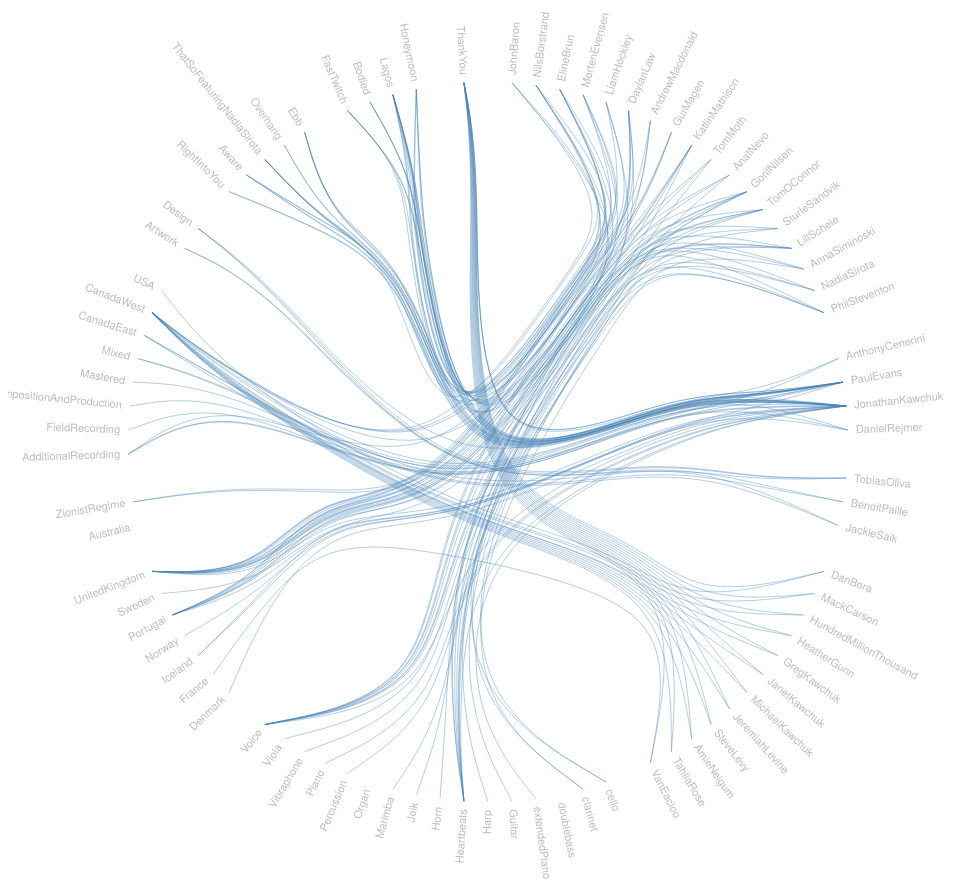
D3 v4 page, settled after 480 driven frames (8 s of simulated time); the page loaded 1 data file(s).



var diameter = 960,
    radius = diameter / 2,
    innerRadius = radius - 120;

var cluster = d3.cluster()
    .size([360, innerRadius]);

var line = d3.radialLine()
    .curve(d3.curveBundle.beta(0.85))
    .radius(function(d) { return d.y; })
    .angle(function(d) { return d.x / 180 * Math.PI; });

var svg = d3.select("body").append("svg")
    .attr("width", diameter)
    .attr("height", diameter)
  .append("g")
    .attr("transform", "translate(" + radius + "," + radius + ")");

var link = svg.append("g").selectAll(".link"),
    node = svg.append("g").selectAll(".node");

d3.json("credits.json", function(error, classes) {
  if (error) throw error;

  var root = packageHierarchy(classes)
      .sum(function(d) { return d.size; });

  cluster(root);

  link = link
    .data(packageImports(root.leaves()))
    .enter().append("path")
      .each(function(d) { d.source = d[0], d.target = d[d.length - 1]; })
      .attr("class", "link")
      .attr("d", line);

  node = node
    .data(root.leaves())
    .enter().append("text")
      .attr("class", "node")
      .attr("dy", "0.31em")
      .attr("transform", function(d) { return "rotate(" + (d.x - 90) + ")translate(" + (d.y + 8) + ",0)" + (d.x < 180 ? "" : "rotate(180)"); })
      .attr("text-anchor", function(d) { return d.x < 180 ? "start" : "end"; })
      .text(function(d) { return d.data.key; })
      .on("mouseover", mouseovered)
      .on("mouseout", mouseouted);
});

function mouseovered(d) {
  node
      .each(function(n) { n.target = n.source = false; });

  link
      .classed("link--target", function(l) { if (l.target === d) return l.source.source = true; })
      .classed("link--source", function(l) { if (l.source === d) return l.target.target = true; })
    .filter(function(l) { return l.target === d || l.source === d; })
      .raise();

  node
      .classed("node--target", function(n) { return n.target; })
      .classed("node--source", function(n) { return n.source; });
}

function mouseouted(d) {
  link
      .classed("link--target", false)
      .classed("link--source", false);

  node
      .classed("node--target", false)
      .classed("node--source", false);
}

// Lazily construct the package hierarchy from class names.
function packageHierarchy(classes) {
  var map = {};

  function find(name, data) {
    var node = map[name], i;
    if (!node) {
      node = map[name] = data || {name: name, children: []};
      if (name.length) {
        node.parent = find(name.substring(0, i = name.lastIndexOf(".")));
        node.parent.children.push(node);
        node.key = name.substring(i + 1);
      }
    }
    return node;
  }

  classes.forEach(function(d) {
    find(d.name, d);
  });

  return d3.hierarchy(map[""]);
}

// Return a list of imports for the given array of nodes.
function packageImports(nodes) {
  var map = {},
      imports = [];

  // Compute a map from name to node.
  nodes.forEach(function(d) {
    map[d.data.name] = d;
  });

  // For each import, construct a link from the source to target node.
  nodes.forEach(function(d) {
    if (d.data.imports) d.data.imports.forEach(function(i) {
      imports.push(map[d.data.name].path(map[i]));
    });
  });

  return imports;
}



### data: credits.json
[
 {
  "name": "credits.performer.cluster.JohnBaron",
  "size": 3938,
  "imports": [
   "credits.role.cello",
   "credits.techrole.CanadaWest",
   "credits.Track.SideA.ThatSoFeaturingNadia…"
  ]
 },
 {
  "name": "credits.performer.cluster.NilsBorstrand",
  "size": 3812,
  "imports": [
   "credits.role.Heartbeats",
   "credits.role.Voice",
   "credits.Location.Europe.Portugal",
   "credits.Location.Europe.UnitedKingdom",
   "credits.Track.SideB.Lagos"
  ]
 },
 {
  "name": "credits.performer.cluster.ElineBrun",
  "size": 6714,
  "imports": [
   "credits.role.Heartbeats",
   "credits.role.Voice",
   "credits.Location.Europe.Portugal",
   "credits.Location.Europe.UnitedKingdom",
   "credits.Track.SideB.Lagos"
  ]
 },
 {
  "name": "credits.performer.cluster.MortenEvensen",
  "size": 743,
  "imports": [
   "credits.role.Horn",
   "credits.Location.Europe.UnitedKingdom",
   "credits.Track.SideB.FastTwitch",
   "credits.Track.SideB.Honeymoon"
  ]
 },
 {
  "name": "credits.performer.cluster.LiamHockley",
  "size": 3534,
  "imports": [
   "credits.role.clarinet",
   "credits.techrole.CanadaWest",
   "credits.Track.SideB.Honeymoon"
  ]
 },
 {
  "name": "credits.performer.cluster.DaylanLaw",
  "size": 5731,
  "imports": [
   "credits.role.Heartbeats",
   "credits.role.Voice",
   "credits.Location.Europe.Portugal",
   "credits.Location.Europe.UnitedKingdom",
   "credits.Track.SideB.Lagos"
  ]
 },
 {
  "name": "credits.performer.cluster.AndrewMacdonal…",
  "size": 7840,
  "imports": [
   "credits.role.Voice",
   "credits.techrole.CanadaWest",
   "credits.Track.SideB.FastTwitch"
  ]
 },
 {
  "name": "credits.performer.cluster.GurMagen",
  "size": 5914,
  "imports": [
   "credits.techrole.AdditionalRecording",
   "credits.Location.Other.ZionistRegime",
   "credits.Track.SideA.Aware"
  ]
 },
 "... 74 more items"
]